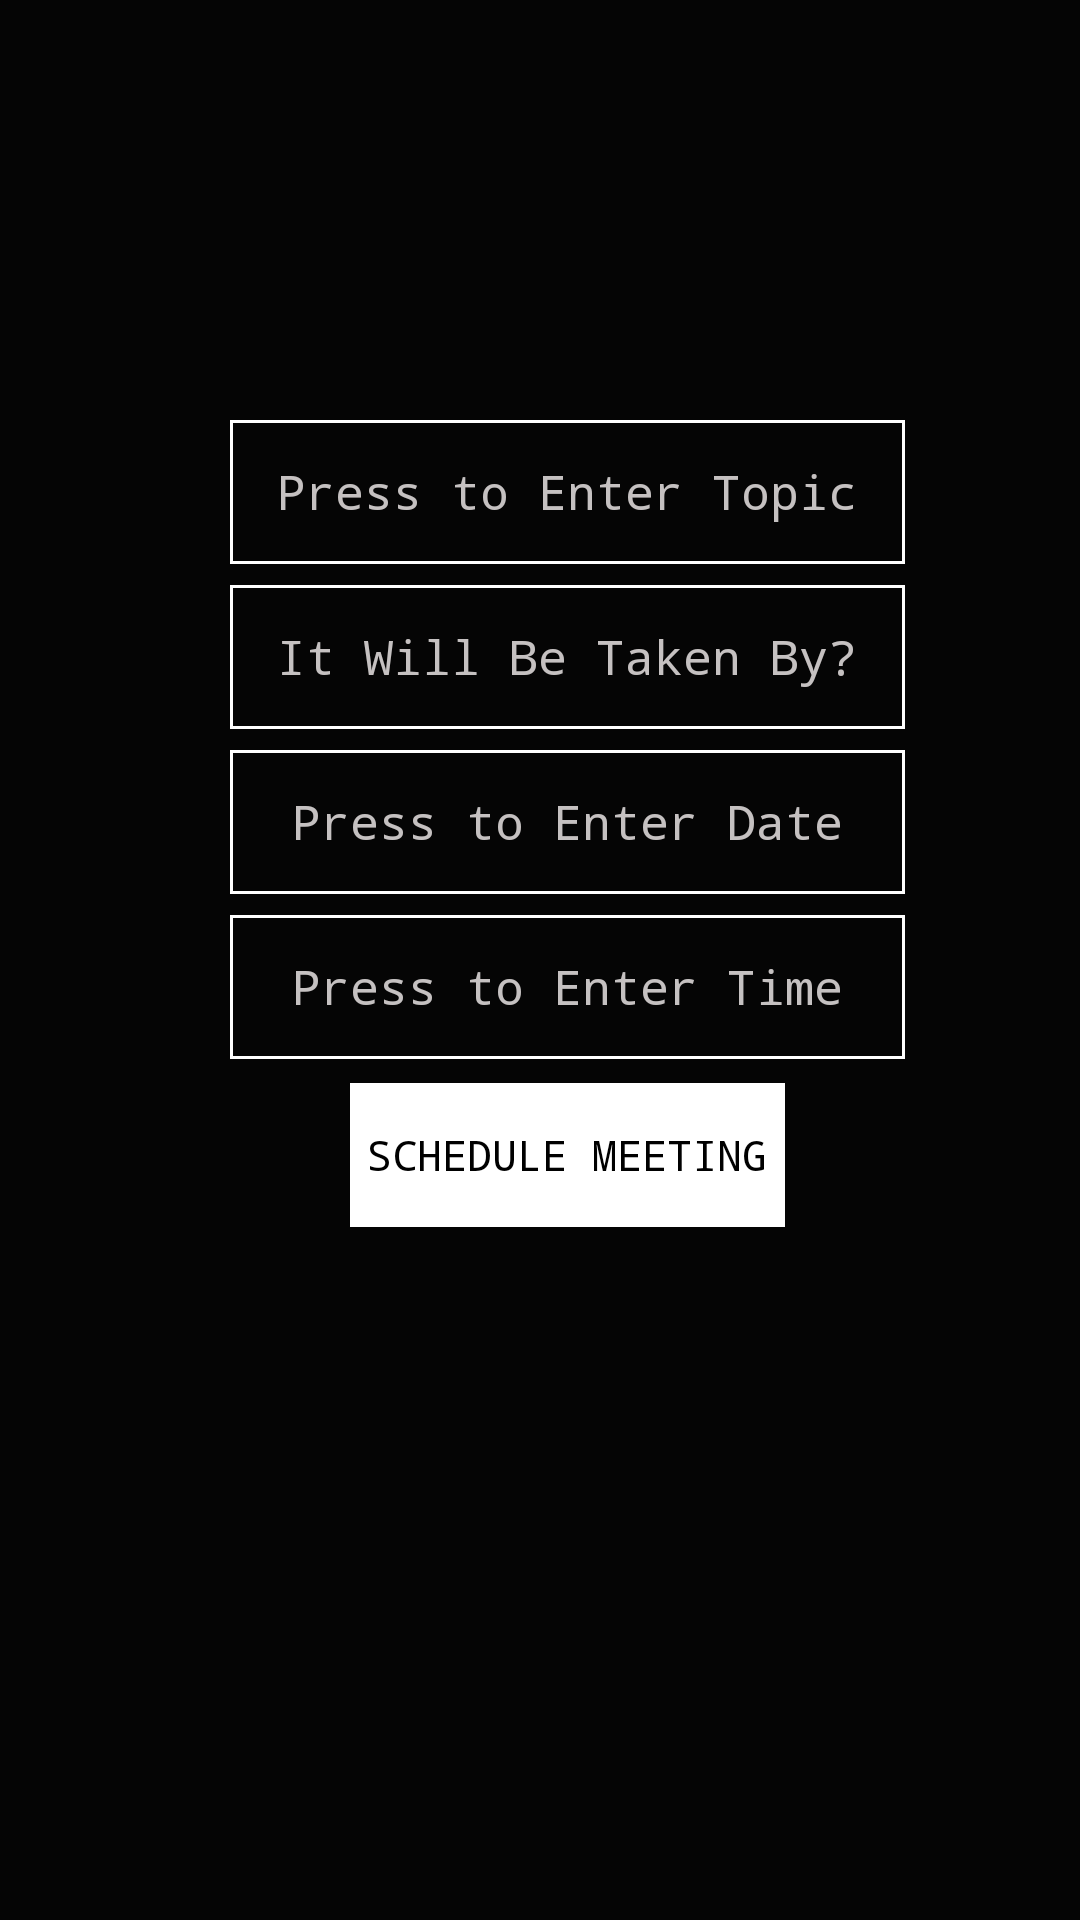

This screen was rendered from an Android layout file. Write that file and the resources it references.
<!-- AndroidManifest.xml: application theme Theme.ISTE -->
<!-- res/layout/activity_board_meeting.xml -->
<?xml version="1.0" encoding="utf-8"?>
<androidx.constraintlayout.widget.ConstraintLayout xmlns:android="http://schemas.android.com/apk/res/android"
    xmlns:app="http://schemas.android.com/apk/res-auto"
    xmlns:tools="http://schemas.android.com/tools"
    android:layout_width="match_parent"
    android:layout_height="match_parent"
    android:background="#050505"
    android:paddingLeft="6sp"
    tools:context=".BoardMeeting">

    <TextView
        android:id="@+id/textView4"
        android:layout_width="wrap_content"
        android:layout_height="wrap_content"
        android:layout_marginStart="96dp"
        android:layout_marginTop="78dp"
        android:layout_marginEnd="84dp"
        android:layout_marginBottom="121dp"
        android:fontFamily="monospace"
        android:text="Set Meeting Date"
        android:textAlignment="viewStart"
        android:textColor="#FBFBFB"
        android:textSize="24sp"
        app:layout_constraintBottom_toTopOf="@+id/meetTopic"
        app:layout_constraintEnd_toEndOf="parent"
        app:layout_constraintStart_toStartOf="parent"
        app:layout_constraintTop_toTopOf="parent" />

    <Button
        android:id="@+id/FixMeetingButton"
        android:layout_width="145dp"
        android:layout_height="48dp"
        android:layout_marginStart="133dp"
        android:layout_marginEnd="121dp"
        android:background="#FFFFFF"
        android:fontFamily="monospace"
        android:text="Schedule Meeting"
        android:textColor="#000000"
        app:layout_constraintBottom_toTopOf="@+id/confirmText"
        app:layout_constraintEnd_toEndOf="parent"
        app:layout_constraintStart_toStartOf="parent" />

    <EditText
        android:id="@+id/meetTopic"
        android:layout_width="225dp"
        android:layout_height="48dp"
        android:layout_marginStart="99dp"
        android:layout_marginEnd="87dp"
        android:layout_marginBottom="7dp"
        android:background="@drawable/border"
        android:ems="10"
        android:fontFamily="monospace"
        android:hint="Press to Enter Topic"
        android:inputType="textPersonName"
        android:paddingLeft="6sp"
        android:paddingRight="6sp"
        android:textAlignment="center"
        android:textColor="#FDFDFD"
        android:textColorHint="#C5C1C1"
        android:textSize="16sp"
        app:layout_constraintBottom_toTopOf="@+id/meetName"
        app:layout_constraintEnd_toEndOf="parent"
        app:layout_constraintStart_toStartOf="parent" />

    <EditText
        android:id="@+id/meetDate"
        android:layout_width="225dp"
        android:layout_height="48dp"
        android:layout_marginStart="99dp"
        android:layout_marginEnd="87dp"
        android:layout_marginBottom="7dp"
        android:background="@drawable/border"
        android:ems="10"
        android:fontFamily="monospace"
        android:hint="Press to Enter Date"
        android:inputType="date"
        android:paddingLeft="6sp"
        android:paddingRight="6sp"
        android:textAlignment="center"
        android:textColor="#FDFDFD"
        android:textColorHint="#C5C1C1"
        android:textSize="16sp"
        app:layout_constraintBottom_toTopOf="@+id/meetTime"
        app:layout_constraintEnd_toEndOf="parent"
        app:layout_constraintStart_toStartOf="parent" />

    <EditText
        android:id="@+id/meetName"
        android:layout_width="225dp"
        android:layout_height="48dp"
        android:layout_marginStart="99dp"
        android:layout_marginEnd="87dp"
        android:layout_marginBottom="7dp"
        android:background="@drawable/border"
        android:ems="10"
        android:fontFamily="monospace"
        android:hint="It Will Be Taken By?"
        android:inputType="textPersonName"
        android:paddingLeft="6sp"
        android:paddingRight="6sp"
        android:textAlignment="center"
        android:textColor="#FDFDFD"
        android:textColorHint="#C5C1C1"
        android:textSize="16sp"
        app:layout_constraintBottom_toTopOf="@+id/meetDate"
        app:layout_constraintEnd_toEndOf="parent"
        app:layout_constraintStart_toStartOf="parent" />

    <EditText
        android:id="@+id/meetTime"
        android:layout_width="225dp"
        android:layout_height="48dp"
        android:layout_marginStart="99dp"
        android:layout_marginEnd="87dp"
        android:layout_marginBottom="8dp"
        android:background="@drawable/border"
        android:ems="10"
        android:fontFamily="monospace"
        android:hint="Press to Enter Time"
        android:inputType="time"
        android:paddingLeft="6sp"
        android:paddingRight="6sp"
        android:textAlignment="center"
        android:textColor="#FDFDFD"
        android:textColorHint="#C5C1C1"
        android:textSize="16sp"
        app:layout_constraintBottom_toTopOf="@+id/FixMeetingButton"
        app:layout_constraintEnd_toEndOf="parent"
        app:layout_constraintStart_toStartOf="parent" />

    <TextView
        android:id="@+id/confirmText"
        android:layout_width="wrap_content"
        android:layout_height="wrap_content"
        android:layout_marginStart="136dp"
        android:layout_marginEnd="124dp"
        android:layout_marginBottom="212dp"
        android:fontFamily="monospace"
        android:text="Meeting Scheduled!"
        android:textAlignment="center"
        android:textColor="#FBFBFB"
        android:visibility="invisible"
        app:layout_constraintBottom_toBottomOf="parent"
        app:layout_constraintEnd_toEndOf="parent"
        app:layout_constraintStart_toStartOf="parent" />


</androidx.constraintlayout.widget.ConstraintLayout>
<!-- resources referenced by this layout -->
<resources>
  <!-- drawable border (drawable) -->
  <shape xmlns:android="http://schemas.android.com/apk/res/android" android:shape="rectangle" >
          <stroke android:width="1dip" android:color="#FFF"/>
      </shape>
  <style name="Theme.ISTE" parent="Theme.AppCompat.DayNight.NoActionBar">
          
          <item name="colorPrimary">@color/purple_500</item>
          <item name="colorPrimaryVariant">@color/purple_700</item>
          <item name="colorOnPrimary">@color/white</item>
          
          <item name="colorSecondary">@color/teal_200</item>
          <item name="colorSecondaryVariant">@color/teal_700</item>
          <item name="colorOnSecondary">@color/black</item>
          
          <item name="android:statusBarColor" tools:targetApi="l">?attr/colorPrimaryVariant</item>
          
      </style>
  <!-- not gathered from this repository: default colours our renderer supplied (Android Studio template values) -->
  <color name="purple_500">#FF6200EE</color>
  <color name="purple_700">#FF3700B3</color>
  <color name="teal_200">#FF03DAC5</color>
  <color name="teal_700">#FF018786</color>
  <color name="black">#FF000000</color>
  <color name="white">#FFFFFFFF</color>
</resources>
